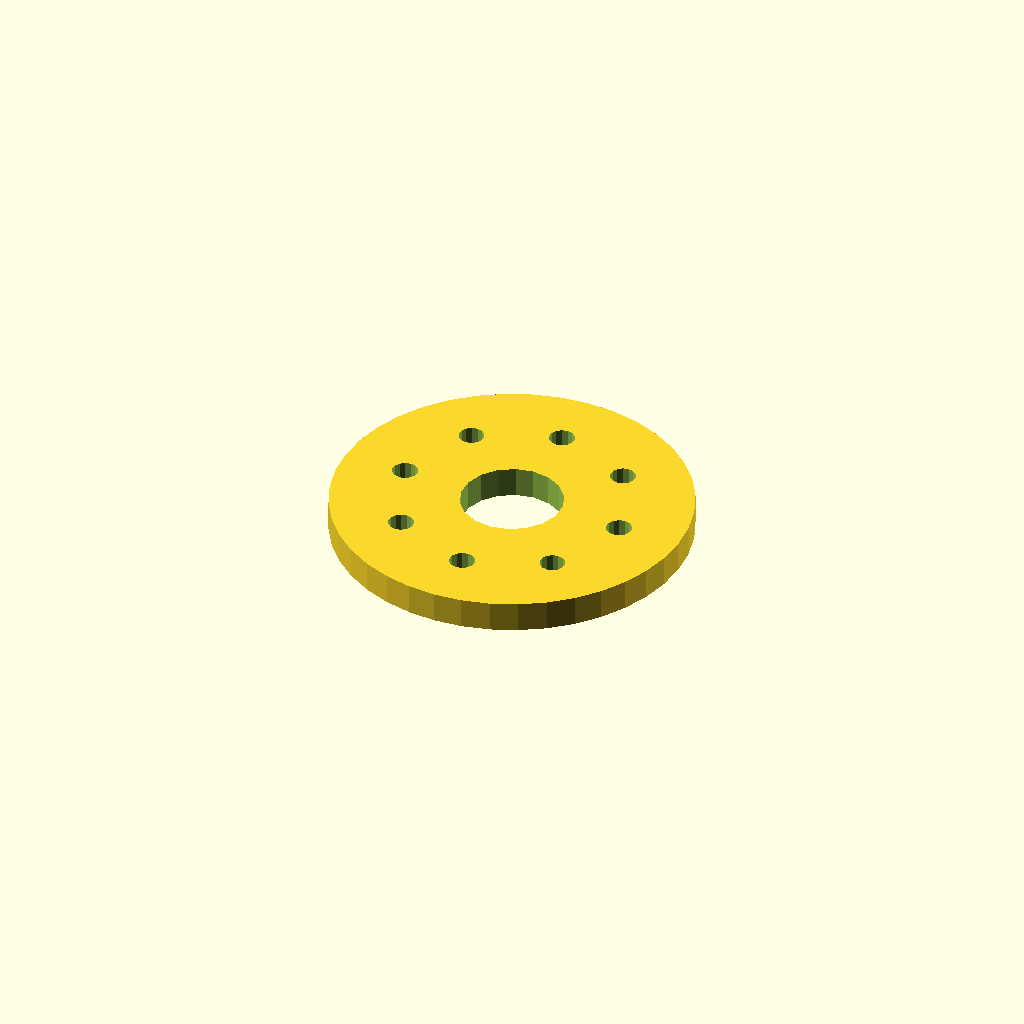
Cell 1 — every parameter at its default value.
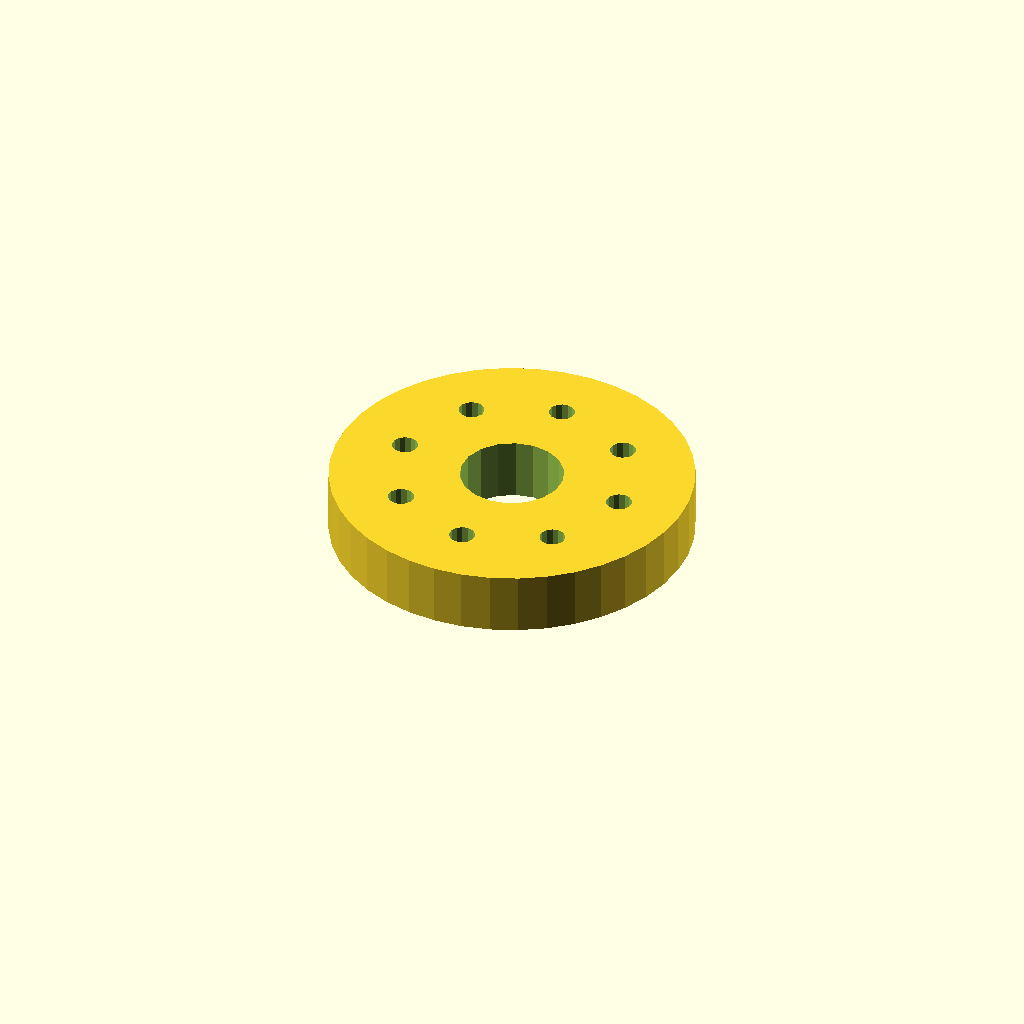
Cell 2: the same model with plate_t = 12.
All cells are drawn from one camera (rotation 55°, 0°, 25°, orthographic, colour scheme Cornfield), so only the parameter changes between them.
Source of the model, optional_data/data/sketch4/spacerplates/part_0195.scad:
$fn = 32;

// ----------------------------------------------------------------------
// Spacer plate: round flange R35, 8 bolts
// ----------------------------------------------------------------------

// --- parameters (mm) ---
bore_r = 10;              // centre bore radius
bolt_r = 2.5;             // bolt hole radius
plate_t = 6;              // plate thickness, Z (extrusion height)
flange_r = 35;            // flange radius
n_bolt = 8;               // bolt hole count
ring_r = 22.5;            // bolt circle radius

profile = [[70, 35], [69.569, 40.475], [68.287, 45.816], [66.185, 50.89], [63.316, 55.572], [59.749, 59.749], [55.572, 63.316], [50.89, 66.185], [45.816, 68.287], [40.475, 69.569], [35, 70], [29.525, 69.569], [24.184, 68.287], [19.11, 66.185], [14.428, 63.316], [10.251, 59.749], [6.684, 55.572], [3.815, 50.89], [1.713, 45.816], [0.431, 40.475], [0, 35], [0.431, 29.525], [1.713, 24.184], [3.815, 19.11], [6.684, 14.428], [10.251, 10.251], [14.428, 6.684], [19.11, 3.815], [24.184, 1.713], [29.525, 0.431], [35, 0], [40.475, 0.431], [45.816, 1.713], [50.89, 3.815], [55.572, 6.684], [59.749, 10.251], [63.316, 14.428], [66.185, 19.11], [68.287, 24.184], [69.569, 29.525]];  // primary outline, 40 points, counter clockwise
void_1 = [[44.816, 36.908], [43.572, 40.15], [41.293, 42.771], [38.256, 44.455], [34.825, 44.998], [31.416, 44.336], [28.439, 42.547], [26.254, 39.848], [25.123, 36.564], [25.184, 33.092], [26.428, 29.85], [28.707, 27.229], [31.744, 25.545], [35.175, 25.002], [38.584, 25.664], [41.561, 27.453], [43.746, 30.152], [44.877, 33.436]];  // centre bore, 18 points
void_2 = [[59.954, 35.477], [59.504, 36.495], [58.657, 37.216], [57.581, 37.499], [56.489, 37.286], [55.597, 36.621], [55.082, 35.635], [55.046, 34.523], [55.496, 33.505], [56.343, 32.784], [57.419, 32.501], [58.511, 32.714], [59.403, 33.379], [59.918, 34.365]];  // bolt hole 1, 14 points
void_3 = [[53.364, 51.387], [52.914, 52.404], [52.067, 53.126], [50.991, 53.409], [49.899, 53.196], [49.007, 52.531], [48.492, 51.545], [48.456, 50.433], [48.906, 49.415], [49.753, 48.694], [50.829, 48.411], [51.921, 48.624], [52.813, 49.289], [53.328, 50.275]];  // bolt hole 2, 14 points
void_4 = [[37.454, 57.977], [37.004, 58.995], [36.157, 59.716], [35.081, 59.999], [33.989, 59.786], [33.097, 59.121], [32.582, 58.135], [32.546, 57.023], [32.996, 56.005], [33.843, 55.284], [34.919, 55.001], [36.011, 55.214], [36.903, 55.879], [37.418, 56.865]];  // bolt hole 3, 14 points
void_5 = [[21.544, 51.387], [21.094, 52.404], [20.247, 53.126], [19.171, 53.409], [18.079, 53.196], [17.187, 52.531], [16.672, 51.545], [16.636, 50.433], [17.086, 49.415], [17.933, 48.694], [19.009, 48.411], [20.101, 48.624], [20.993, 49.289], [21.508, 50.275]];  // bolt hole 4, 14 points
void_6 = [[14.954, 35.477], [14.504, 36.495], [13.657, 37.216], [12.581, 37.499], [11.489, 37.286], [10.597, 36.621], [10.082, 35.635], [10.046, 34.523], [10.496, 33.505], [11.343, 32.784], [12.419, 32.501], [13.511, 32.714], [14.403, 33.379], [14.918, 34.365]];  // bolt hole 5, 14 points
void_7 = [[21.544, 19.567], [21.094, 20.585], [20.247, 21.306], [19.171, 21.589], [18.079, 21.376], [17.187, 20.711], [16.672, 19.725], [16.636, 18.613], [17.086, 17.596], [17.933, 16.874], [19.009, 16.591], [20.101, 16.804], [20.993, 17.469], [21.508, 18.455]];  // bolt hole 6, 14 points
void_8 = [[37.454, 12.977], [37.004, 13.995], [36.157, 14.716], [35.081, 14.999], [33.989, 14.786], [33.097, 14.121], [32.582, 13.135], [32.546, 12.023], [32.996, 11.005], [33.843, 10.284], [34.919, 10.001], [36.011, 10.214], [36.903, 10.879], [37.418, 11.865]];  // bolt hole 7, 14 points
void_9 = [[53.364, 19.567], [52.914, 20.585], [52.067, 21.306], [50.991, 21.589], [49.899, 21.376], [49.007, 20.711], [48.492, 19.725], [48.456, 18.613], [48.906, 17.596], [49.753, 16.874], [50.829, 16.591], [51.921, 16.804], [52.813, 17.469], [53.328, 18.455]];  // bolt hole 8, 14 points

// --- the one profile operation ---
difference() {
  linear_extrude(height = plate_t) polygon(points = profile);
  translate([0, 0, -1])
    linear_extrude(height = plate_t + 2) polygon(points = void_1);
  translate([0, 0, -1])
    linear_extrude(height = plate_t + 2) polygon(points = void_2);
  translate([0, 0, -1])
    linear_extrude(height = plate_t + 2) polygon(points = void_3);
  translate([0, 0, -1])
    linear_extrude(height = plate_t + 2) polygon(points = void_4);
  translate([0, 0, -1])
    linear_extrude(height = plate_t + 2) polygon(points = void_5);
  translate([0, 0, -1])
    linear_extrude(height = plate_t + 2) polygon(points = void_6);
  translate([0, 0, -1])
    linear_extrude(height = plate_t + 2) polygon(points = void_7);
  translate([0, 0, -1])
    linear_extrude(height = plate_t + 2) polygon(points = void_8);
  translate([0, 0, -1])
    linear_extrude(height = plate_t + 2) polygon(points = void_9);
}
Parameter table extracted from the source (name, type, default, range or options):
bore_r: number, default 10
bolt_r: number, default 2.5
plate_t: number, default 6
flange_r: number, default 35
n_bolt: number, default 8
ring_r: number, default 22.5
